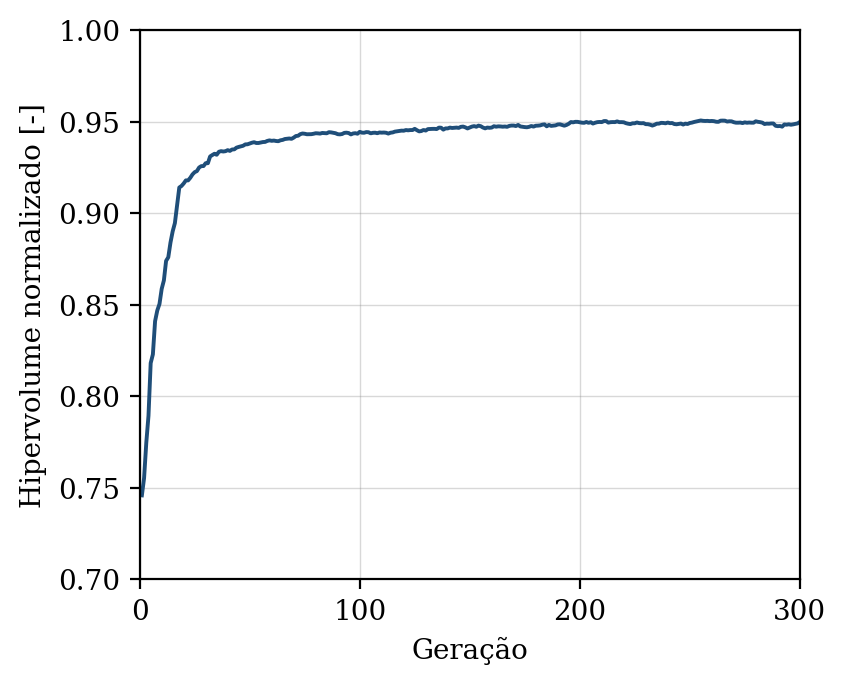

The table this chart was drawn from, first rows:
geracao, hipervolume, n_solucoes, n_avaliacoes
1, 0.7459, 10, 50
2, 0.7553, 13, 100
3, 0.7746, 20, 150
4, 0.7893, 21, 200
5, 0.8181, 24, 250
6, 0.8229, 28, 300
7, 0.841, 28, 350
8, 0.8468, 34, 400
9, 0.8504, 40, 450
10, 0.8586, 44, 500
11, 0.8633, 44, 550
12, 0.8739, 49, 600
13, 0.8759, 50, 650
14, 0.8839, 50, 700
15, 0.8901, 50, 750
16, 0.8945, 50, 800
17, 0.9045, 50, 850
18, 0.914, 50, 900
19, 0.9148, 50, 950
20, 0.9162, 50, 1000
21, 0.9179, 50, 1050
22, 0.9179, 50, 1100
23, 0.9193, 50, 1150
24, 0.9211, 50, 1200
25, 0.9224, 50, 1250
26, 0.9229, 50, 1300
27, 0.9249, 50, 1350
28, 0.9257, 50, 1400
29, 0.9257, 50, 1450
30, 0.9273, 50, 1500
31, 0.9273, 50, 1550
32, 0.9309, 50, 1600
33, 0.9317, 50, 1650
34, 0.9324, 50, 1700
35, 0.9319, 50, 1750
36, 0.9335, 50, 1800
37, 0.9338, 50, 1850
38, 0.9337, 50, 1900
39, 0.9338, 50, 1950
40, 0.9344, 50, 2000
41, 0.934, 50, 2050
42, 0.9348, 50, 2100
43, 0.9348, 50, 2150
44, 0.9358, 50, 2200
45, 0.9362, 50, 2250
46, 0.9364, 50, 2300
47, 0.9368, 50, 2350
48, 0.9375, 50, 2400
49, 0.9376, 50, 2450
50, 0.938, 50, 2500
51, 0.9384, 50, 2550
52, 0.9387, 50, 2600
53, 0.9383, 50, 2650
54, 0.9383, 50, 2700
55, 0.9386, 50, 2750
56, 0.9388, 50, 2800
57, 0.9389, 50, 2850
58, 0.9394, 50, 2900
59, 0.9397, 50, 2950
60, 0.9395, 50, 3000
... 240 more rows
